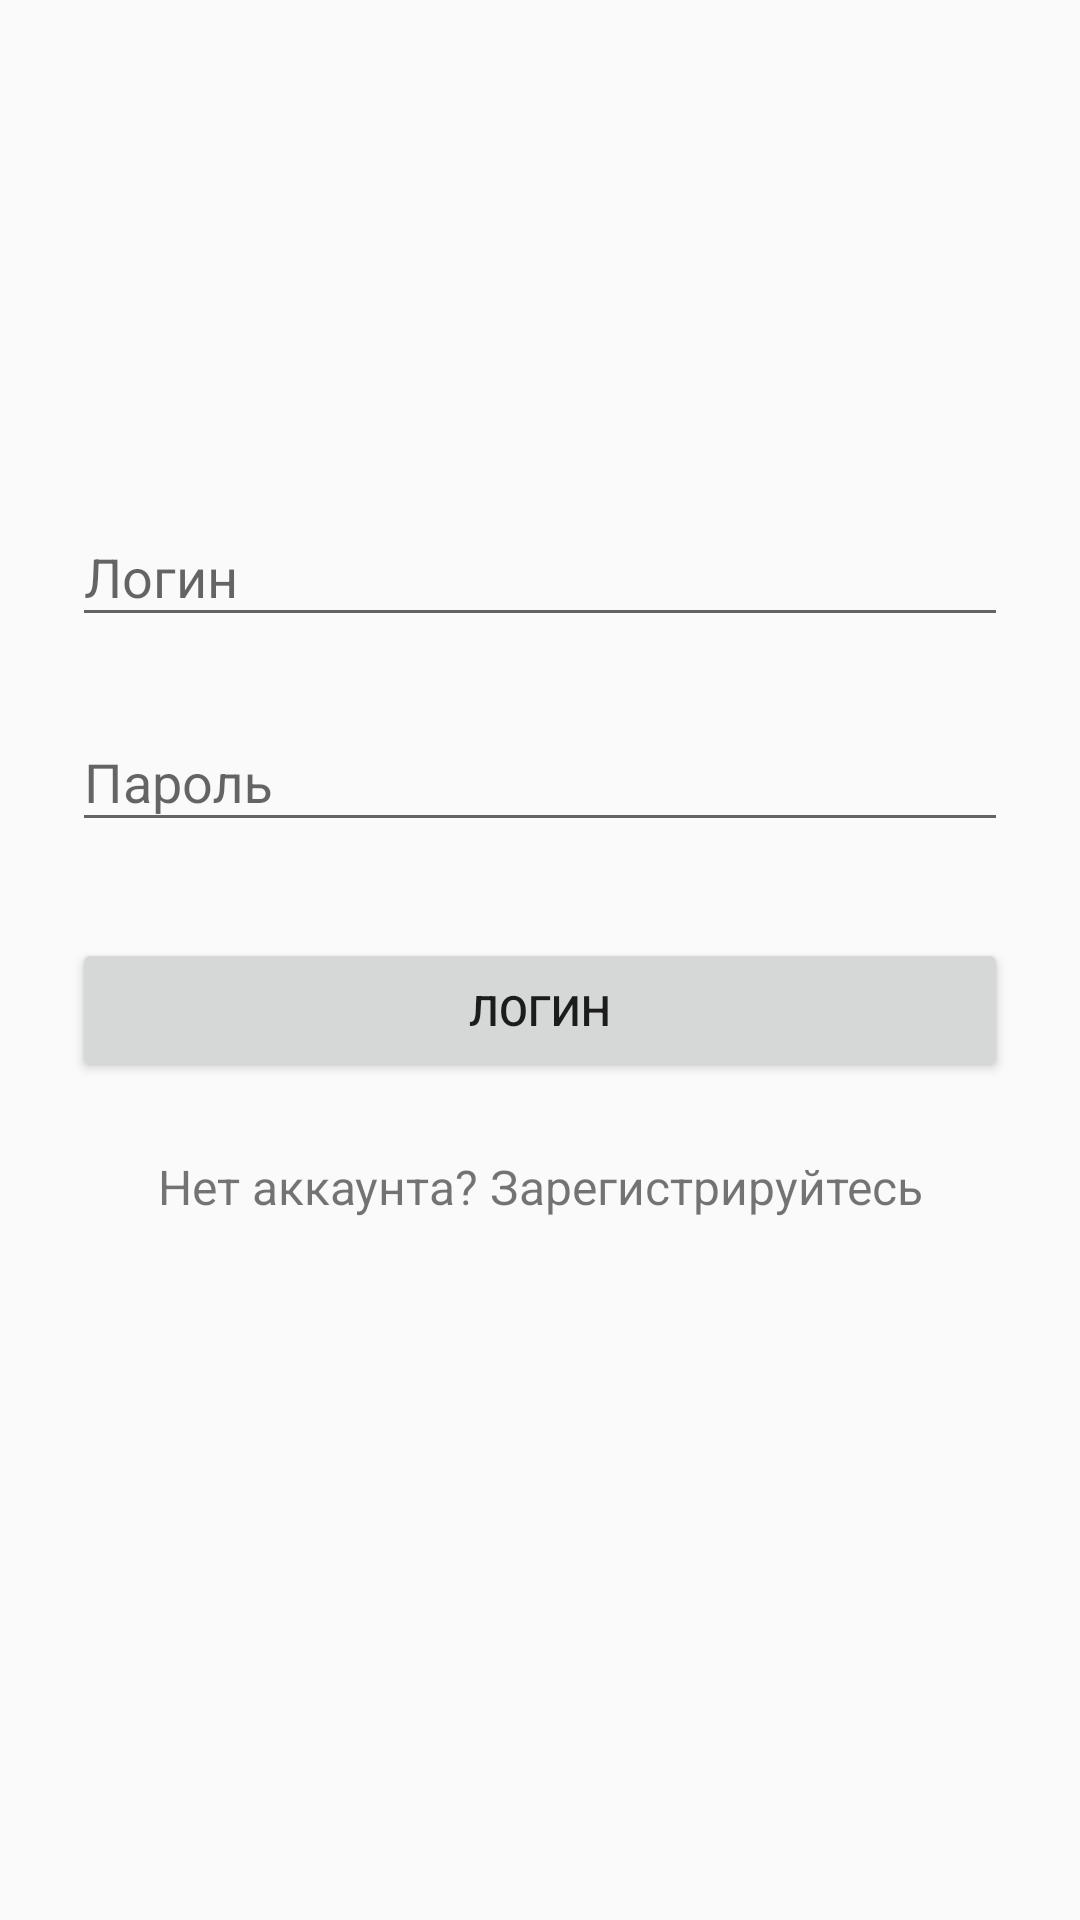

Reconstruct the res/layout file that produces this screen, plus the resources it refers to.
<!-- AndroidManifest.xml: application theme AppTheme -->
<!-- res/layout/content_login.xml -->
<?xml version="1.0" encoding="utf-8"?>
<ScrollView
    xmlns:android="http://schemas.android.com/apk/res/android"
    android:layout_width="match_parent"
    android:layout_height="match_parent"
    android:fitsSystemWindows="true">

    <LinearLayout
        android:orientation="vertical"
        android:layout_width="match_parent"
        android:layout_height="wrap_content"
        android:paddingTop="56dp"
        android:paddingLeft="24dp"
        android:paddingRight="24dp">

        <ImageView
           android:src="@drawable/logo"
           android:layout_width="72dp"
           android:layout_height="72dp"
           android:layout_marginBottom="24dp"
           android:layout_gravity="center_horizontal" />

        <android.support.design.widget.TextInputLayout
                android:layout_width="match_parent"
                android:layout_height="wrap_content"
                android:layout_marginTop="8dp"
                android:layout_marginBottom="8dp">

            <EditText
                android:id="@+id/input_login"
                android:layout_width="match_parent"
                android:layout_height="wrap_content"
                android:inputType="text"
                android:hint="@string/login" />

        </android.support.design.widget.TextInputLayout>

        <android.support.design.widget.TextInputLayout
                android:layout_width="match_parent"
                android:layout_height="wrap_content"
                android:layout_marginTop="8dp"
                android:layout_marginBottom="8dp">

            <EditText
                android:id="@+id/input_password"
                android:layout_width="match_parent"
                android:layout_height="wrap_content"
                android:inputType="textPassword"
                android:hint="@string/password"/>

        </android.support.design.widget.TextInputLayout>

        <android.support.v7.widget.AppCompatButton
                android:id="@+id/btn_login"
                android:layout_width="match_parent"
                android:layout_height="wrap_content"
                android:layout_marginTop="24dp"
                android:layout_marginBottom="24dp"
                android:padding="12dp"
                android:text="@string/login"/>

        <TextView
                android:id="@+id/link_signup"
                android:layout_width="match_parent"
                android:layout_height="wrap_content"
                android:layout_marginBottom="24dp"
                android:text="@string/sing_up_prompt"
                android:gravity="center"
                android:textSize="16dip"/>

    </LinearLayout>

</ScrollView>
<!-- resources referenced by this layout -->
<resources>
  <string name="login">Логин</string>
  <string name="password">Пароль</string>
  <string name="sing_up_prompt">Нет аккаунта? Зарегистрируйтесь</string>
  <style name="AppTheme" parent="Theme.AppCompat.Light.NoActionBar">
          
          <item name="colorPrimary">@color/colorPrimary</item>
          <item name="colorPrimaryDark">@color/colorPrimaryDark</item>
          <item name="colorAccent">@color/colorAccent</item>
      </style>
  <color name="colorPrimary">#3F51B5</color>
  <color name="colorPrimaryDark">#303F9F</color>
  <color name="colorAccent">#FF4081</color>
</resources>
